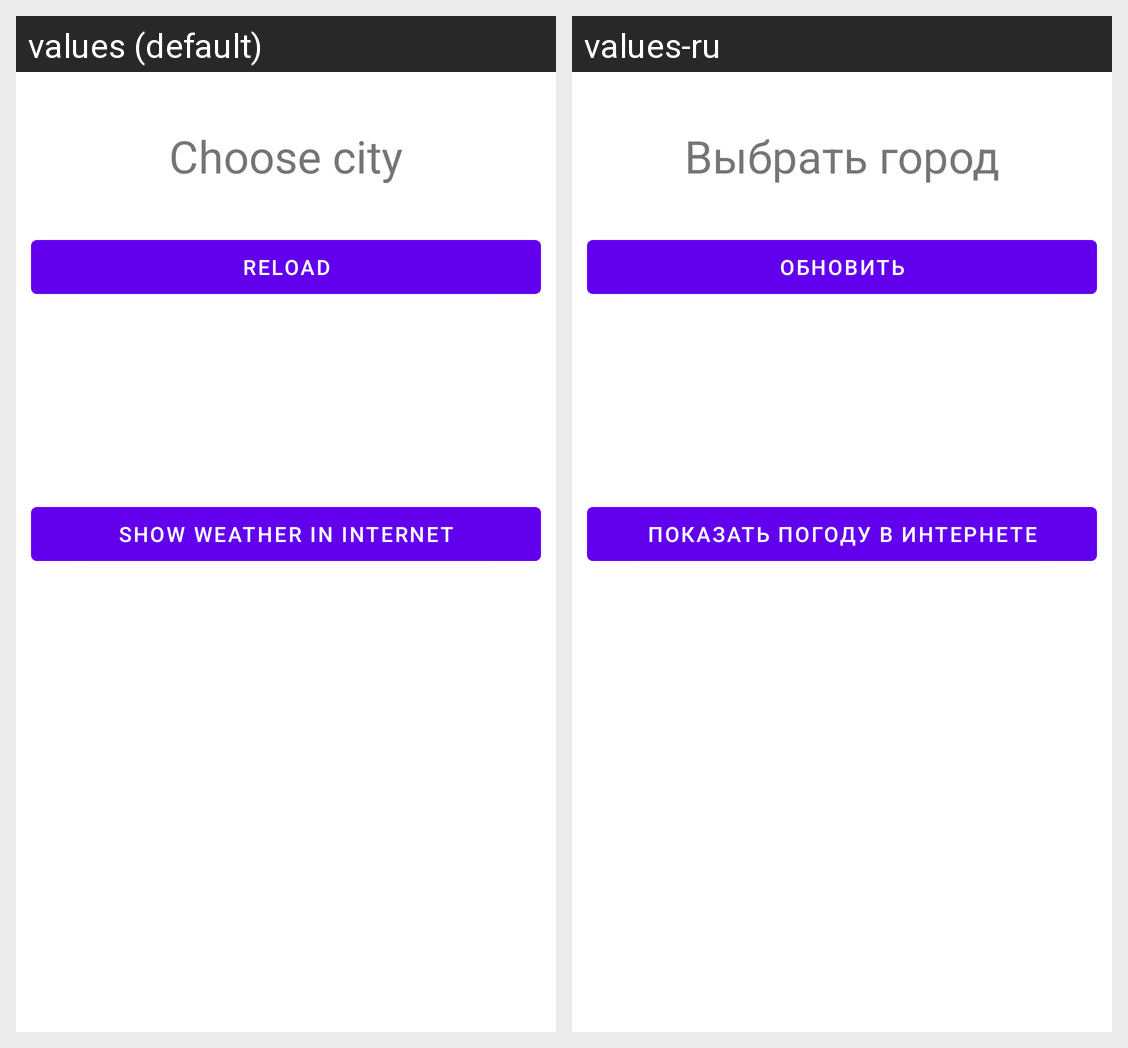

The Android screen above is rendered under two locales of the same app. Produce the string resources it draws, with the default and per-locale values.
Android screen res/layout/fragment_weather.xml rendered under 2 locales, left to right: values (default), values-ru. Device: Nexus 5 (rendered at 1080×1920; each locale shown at half size, 540×960, under a caption strip naming it); theme lightStyle.
Strings drawn on this screen, with the default value and each locale's value (text and hints the layout hard-codes, and strings that could not be matched under every locale, appear in the picture but are not listed):

city
  values: Choose city
  values-ru: Выбрать город

reload
  values: reload
  values-ru: обновить

show_weather_in_internet
  values: Show weather in internet
  values-ru: Показать погоду в интернете
